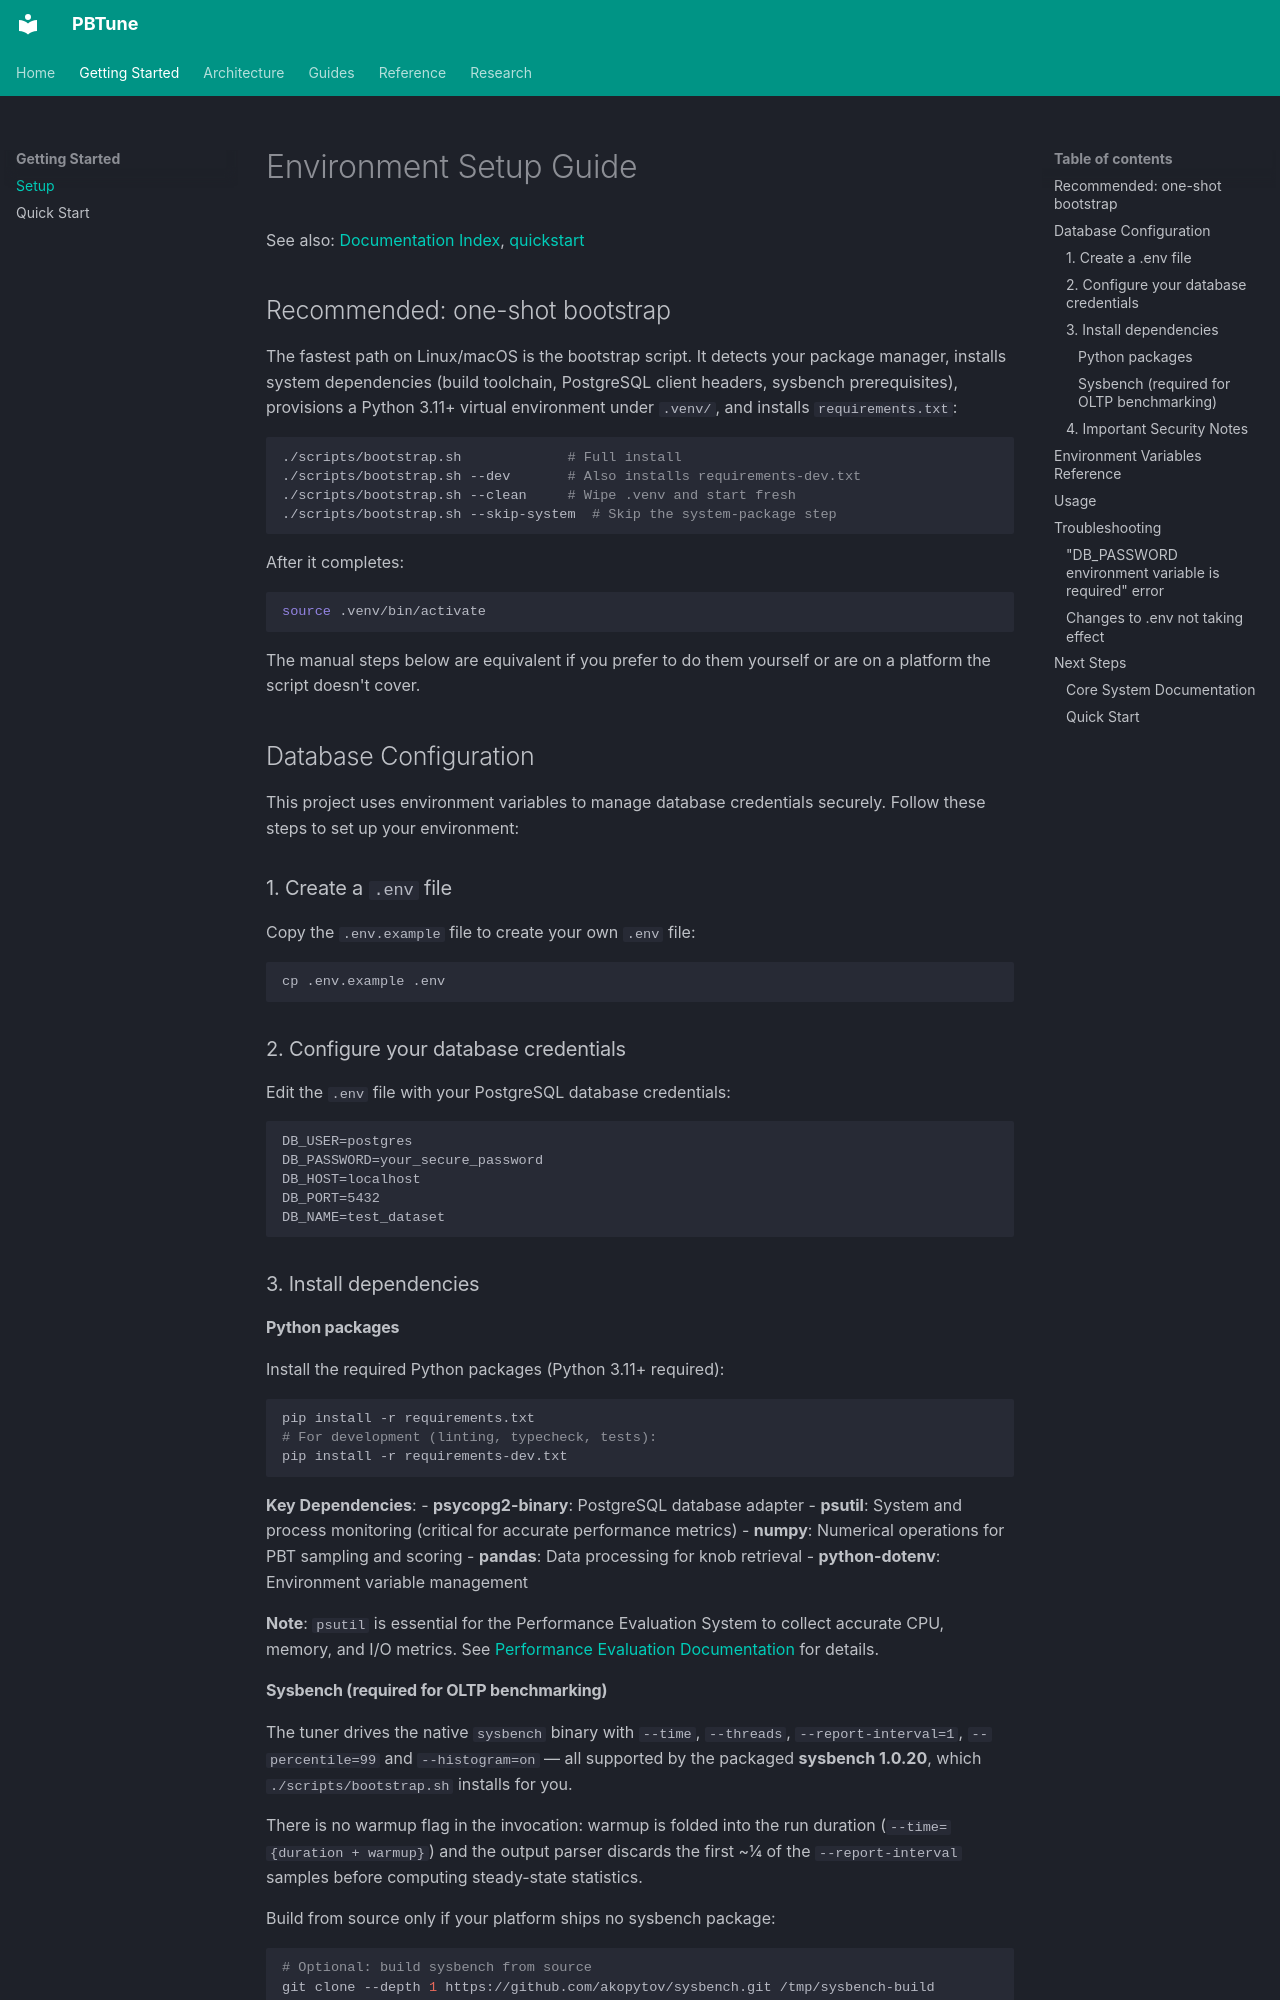

repository: alshawai/PBTune · page: getting-started/setup/index.html · generator: mkdocs

# Environment Setup Guide

See also: [Documentation Index](../README.md), [quickstart](quickstart.md)

## Recommended: one-shot bootstrap

The fastest path on Linux/macOS is the bootstrap script. It detects your package
manager, installs system dependencies (build toolchain, PostgreSQL client
headers, sysbench prerequisites), provisions a Python 3.11+ virtual environment
under `.venv/`, and installs `requirements.txt`:

```bash
./scripts/bootstrap.sh             # Full install
./scripts/bootstrap.sh --dev       # Also installs requirements-dev.txt
./scripts/bootstrap.sh --clean     # Wipe .venv and start fresh
./scripts/bootstrap.sh --skip-system  # Skip the system-package step
```

After it completes:

```bash
source .venv/bin/activate
```

The manual steps below are equivalent if you prefer to do them yourself or are
on a platform the script doesn't cover.

## Database Configuration

This project uses environment variables to manage database credentials securely. Follow these steps to set up your environment:

### 1. Create a `.env` file

Copy the `.env.example` file to create your own `.env` file:

```bash
cp .env.example .env
```

### 2. Configure your database credentials

Edit the `.env` file with your PostgreSQL database credentials:

```env
DB_USER=postgres
DB_PASSWORD=your_secure_password
DB_HOST=localhost
DB_PORT=5432
DB_NAME=test_dataset
```

### 3. Install dependencies

#### Python packages

Install the required Python packages (Python 3.11+ required):

```bash
pip install -r requirements.txt
# For development (linting, typecheck, tests):
pip install -r requirements-dev.txt
```

**Key Dependencies**:
- **psycopg2-binary**: PostgreSQL database adapter
- **psutil**: System and process monitoring (critical for accurate performance metrics)
- **numpy**: Numerical operations for PBT sampling and scoring
- **pandas**: Data processing for knob retrieval
- **python-dotenv**: Environment variable management

**Note**: `psutil` is essential for the Performance Evaluation System to collect accurate CPU, memory, and I/O metrics. See [Performance Evaluation Documentation](../architecture/performance-evaluation.md#system-monitoring) for details.
